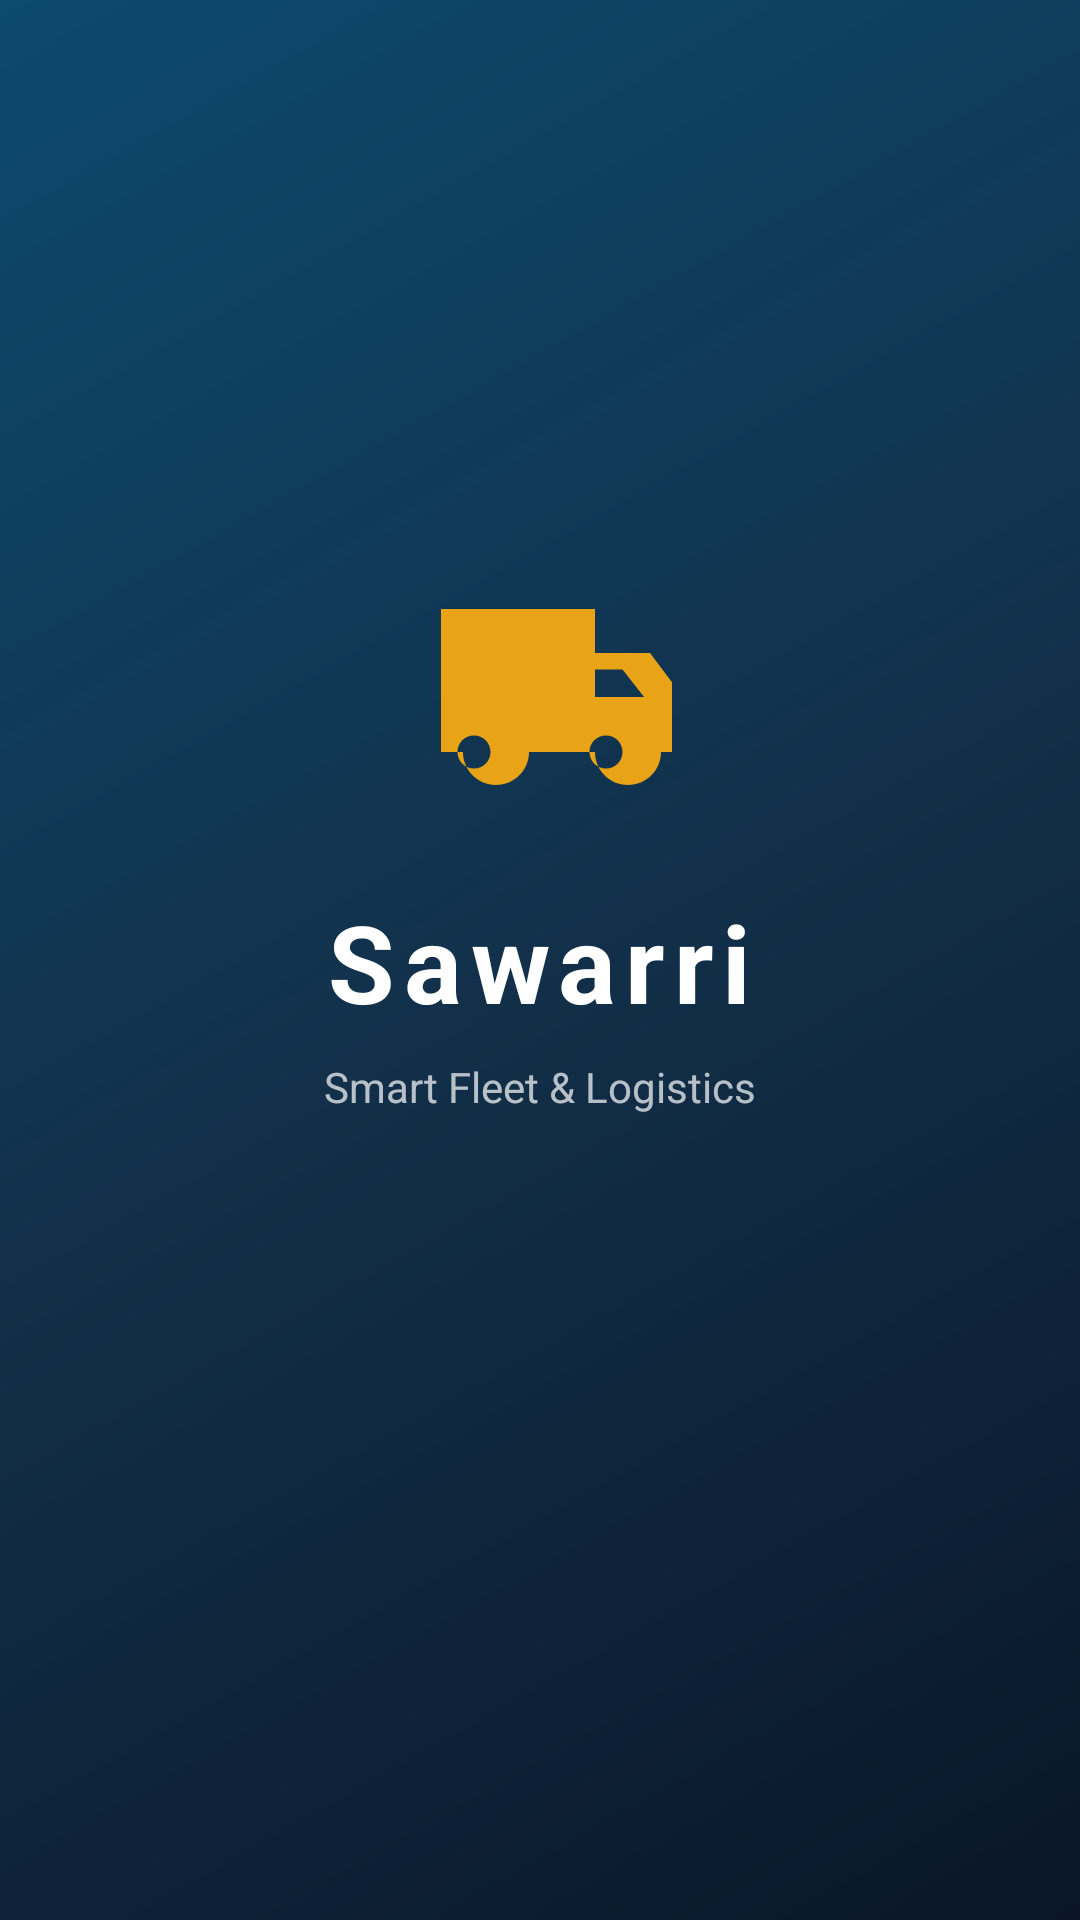

The Android layout XML behind this screen, and the referenced resources:
<!-- AndroidManifest.xml: activity theme Theme.Sawarri.Splash -->
<!-- res/layout/activity_splash.xml -->
<?xml version="1.0" encoding="utf-8"?>
<androidx.constraintlayout.widget.ConstraintLayout xmlns:android="http://schemas.android.com/apk/res/android"
    xmlns:app="http://schemas.android.com/apk/res-auto"
    android:layout_width="match_parent"
    android:layout_height="match_parent"
    android:background="@drawable/bg_splash">

    <ImageView
        android:id="@+id/ivLogo"
        android:layout_width="88dp"
        android:layout_height="88dp"
        android:contentDescription="@string/app_name"
        android:src="@drawable/ic_logo_truck"
        app:layout_constraintBottom_toTopOf="@id/tvAppName"
        app:layout_constraintEnd_toEndOf="parent"
        app:layout_constraintStart_toStartOf="parent"
        app:layout_constraintTop_toTopOf="parent"
        app:layout_constraintVertical_chainStyle="packed" />

    <TextView
        android:id="@+id/tvAppName"
        android:layout_width="wrap_content"
        android:layout_height="wrap_content"
        android:layout_marginTop="20dp"
        android:letterSpacing="0.08"
        android:text="@string/app_name"
        android:textColor="@color/white"
        android:textSize="36sp"
        android:textStyle="bold"
        app:layout_constraintBottom_toTopOf="@id/tvTagline"
        app:layout_constraintEnd_toEndOf="parent"
        app:layout_constraintStart_toStartOf="parent"
        app:layout_constraintTop_toBottomOf="@id/ivLogo" />

    <TextView
        android:id="@+id/tvTagline"
        android:layout_width="wrap_content"
        android:layout_height="wrap_content"
        android:layout_marginTop="8dp"
        android:text="@string/app_tagline"
        android:textColor="#B3FFFFFF"
        android:textSize="14sp"
        app:layout_constraintBottom_toTopOf="@id/progressSplash"
        app:layout_constraintEnd_toEndOf="parent"
        app:layout_constraintStart_toStartOf="parent"
        app:layout_constraintTop_toBottomOf="@id/tvAppName" />

    <ProgressBar
        android:id="@+id/progressSplash"
        android:layout_width="32dp"
        android:layout_height="32dp"
        android:layout_marginTop="48dp"
        android:indeterminateTint="@color/accent"
        app:layout_constraintBottom_toBottomOf="parent"
        app:layout_constraintEnd_toEndOf="parent"
        app:layout_constraintStart_toStartOf="parent"
        app:layout_constraintTop_toBottomOf="@id/tvTagline" />

</androidx.constraintlayout.widget.ConstraintLayout>
<!-- resources referenced by this layout -->
<resources>
  <color name="accent">#F0A500</color>
  <color name="white">#FFFFFF</color>
  <!-- drawable bg_splash (drawable) -->
  <?xml version="1.0" encoding="utf-8"?>
  <layer-list xmlns:android="http://schemas.android.com/apk/res/android">
      <item>
          <shape android:shape="rectangle">
              <gradient
                  android:angle="135"
                  android:endColor="@color/gradient_end"
                  android:startColor="@color/gradient_start"
                  android:centerColor="@color/gradient_mid"
                  android:type="linear" />
          </shape>
      </item>
  </layer-list>
  <!-- drawable ic_logo_truck (drawable) -->
  <?xml version="1.0" encoding="utf-8"?>
  <vector xmlns:android="http://schemas.android.com/apk/res/android"
      android:width="72dp"
      android:height="72dp"
      android:viewportWidth="24"
      android:viewportHeight="24">
      <path
          android:fillColor="#E8A317"
          android:pathData="M20,8h-3V4H3v13h2c0,1.66 1.34,3 3,3s3,-1.34 3,-3h6c0,1.66 1.34,3 3,3s3,-1.34 3,-3h2v-5l-3,-4zM6,18.5c-0.83,0 -1.5,-0.67 -1.5,-1.5s0.67,-1.5 1.5,-1.5 1.5,0.67 1.5,1.5 -0.67,1.5 -1.5,1.5zM18,18.5c-0.83,0 -1.5,-0.67 -1.5,-1.5s0.67,-1.5 1.5,-1.5 1.5,0.67 1.5,1.5 -0.67,1.5 -1.5,1.5zM17,12V9.5h2.5l1.96,2.5H17z" />
  </vector>
  <string name="app_name">Sawarri</string>
  <string name="app_tagline">Smart Fleet &amp; Logistics</string>
  <style name="Theme.Sawarri.Splash" parent="Theme.Sawarri">
          <item name="android:windowBackground">@drawable/bg_splash</item>
          <item name="android:statusBarColor">@color/primary_dark</item>
      </style>
  <color name="gradient_end">#0C4A6E</color>
  <color name="gradient_start">#0A1628</color>
  <color name="gradient_mid">#12304A</color>
  <style name="Theme.Sawarri" parent="Theme.Material3.Light.NoActionBar">
          <item name="colorPrimary">@color/primary</item>
          <item name="colorPrimaryDark">@color/primary_dark</item>
          <item name="colorSecondary">@color/accent</item>
          <item name="colorOnPrimary">@color/white</item>
          <item name="colorOnSecondary">@color/primary_dark</item>
          <item name="android:colorBackground">@color/background</item>
          <item name="colorSurface">@color/surface</item>
          <item name="android:statusBarColor">@color/primary_dark</item>
          <item name="android:navigationBarColor">@color/surface</item>
          <item name="android:windowLightStatusBar">false</item>
          <item name="materialButtonStyle">@style/Widget.Sawarri.Button.Primary</item>
      </style>
  <color name="primary_dark">#050D18</color>
  <color name="primary">#0A1628</color>
  <color name="background">#F1F4F8</color>
  <color name="surface">#FFFFFF</color>
  <style name="Widget.Sawarri.Button.Primary" parent="Widget.Material3.Button">
          <item name="android:textAllCaps">false</item>
          <item name="android:textSize">16sp</item>
          <item name="android:fontFamily">sans-serif-medium</item>
          <item name="android:letterSpacing">0</item>
          <item name="cornerRadius">@dimen/radius_md</item>
          <item name="backgroundTint">@color/accent</item>
          <item name="android:textColor">@color/primary_dark</item>
          <item name="elevation">@dimen/elevation_button</item>
      </style>
  <dimen name="radius_md">12dp</dimen>
  <dimen name="elevation_button">2dp</dimen>
</resources>
